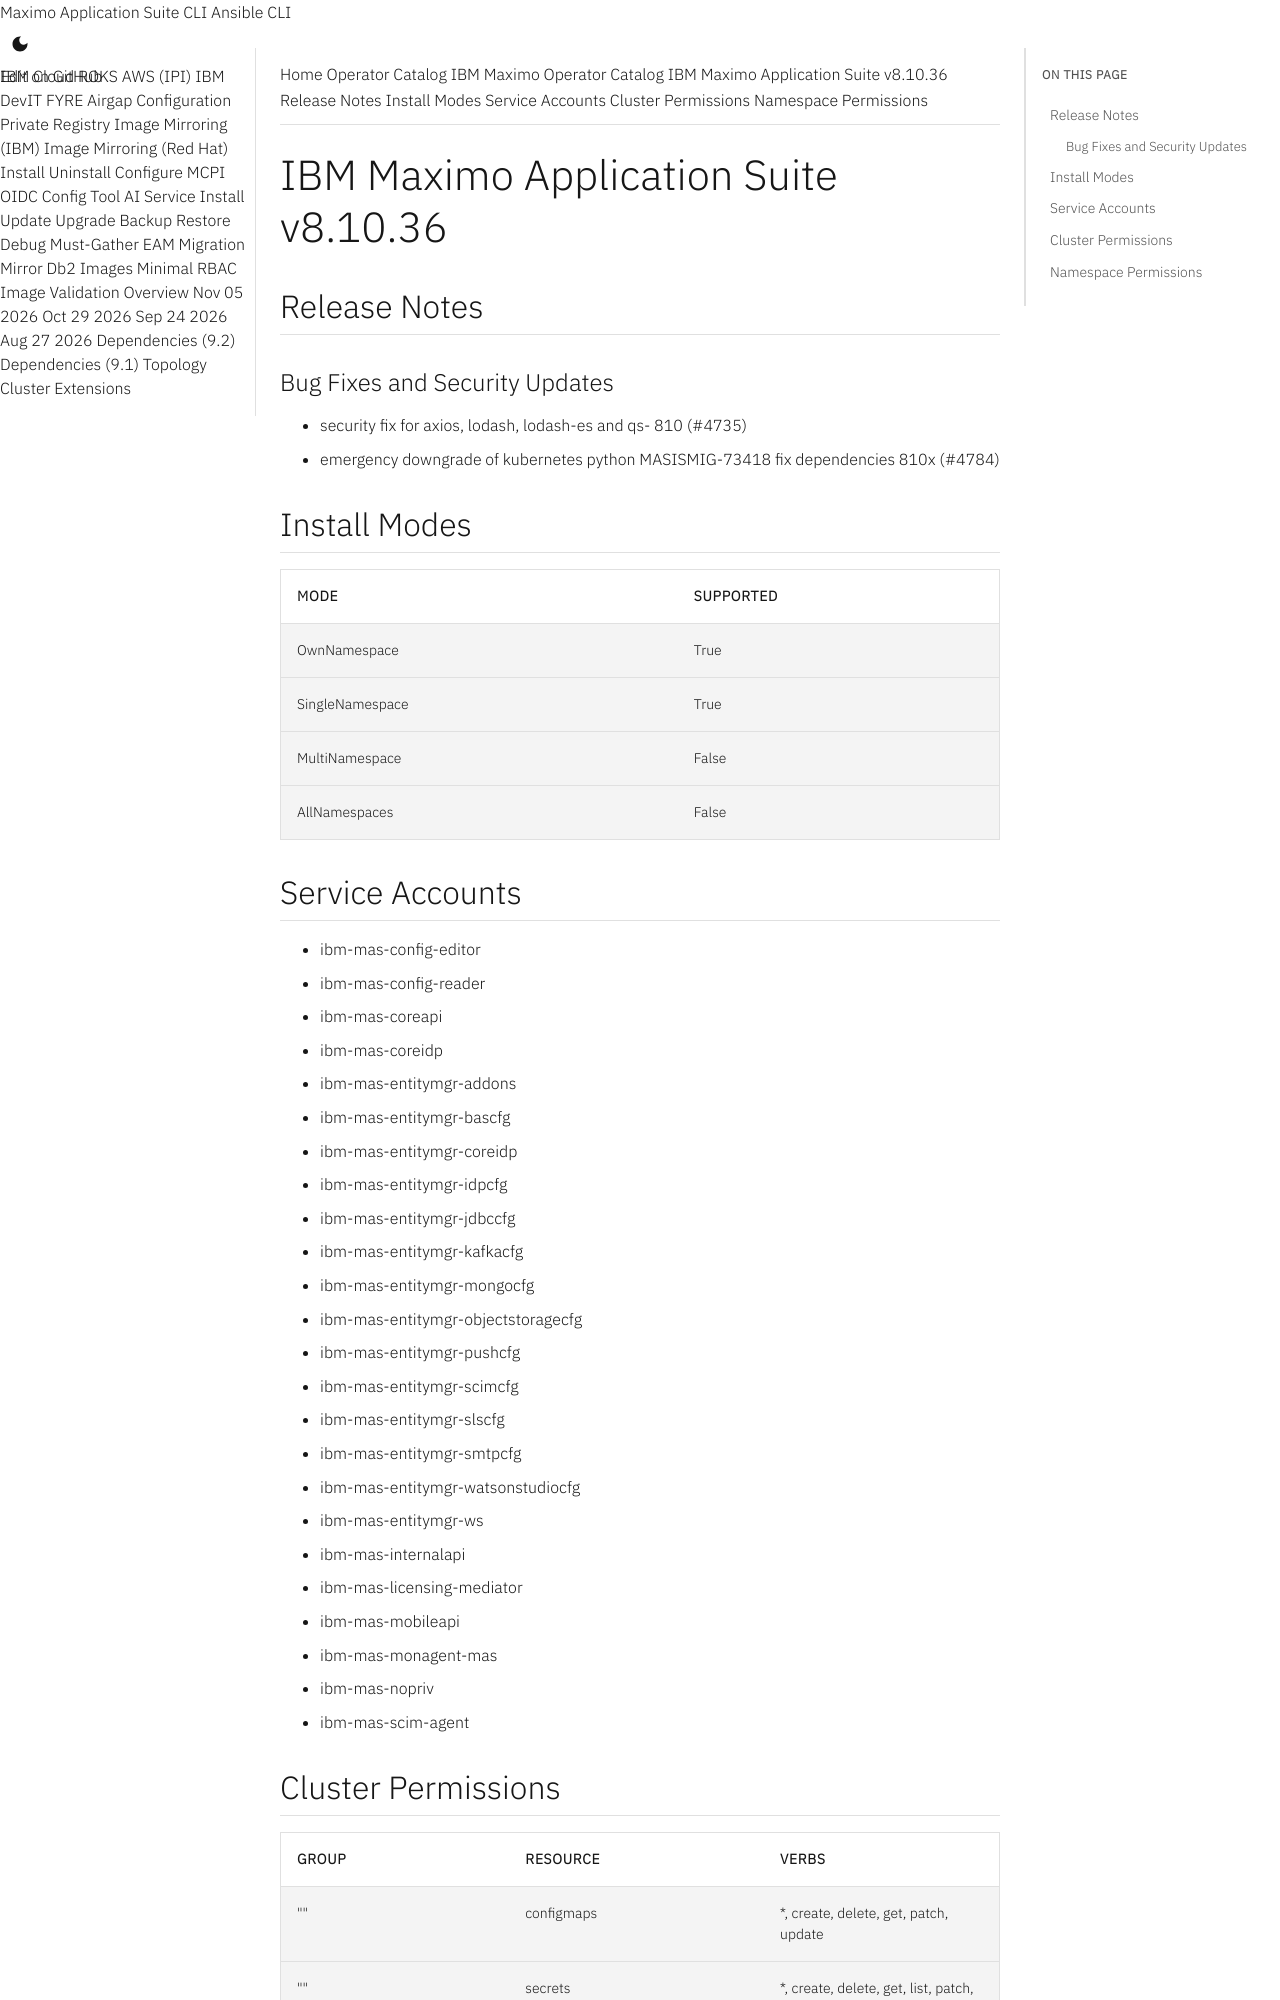

repository: ibm-mas/cli · page: catalogs/packages/ibm-mas/8.10.36/index.html · generator: mkdocs

extra_breadcrumb_title_1: Operator Catalog
extra_breadcrumb_title_2: IBM Maximo Operator Catalog
extra_breadcrumb_url_2: ../../../
nav_title: Operator Catalog

IBM Maximo Application Suite v8.10.36
================================================================================

Release Notes
--------------------------------------------------------------------------------
### Bug Fixes and Security Updates
- security fix for axios, lodash, lodash-es and qs- 810 (#4735)
- emergency downgrade of kubernetes python MASISMIG-73418 fix dependencies 810x (#4784)

Install Modes
--------------------------------------------------------------------------------
| Mode                 | Supported |
| :------------------- | :-------- |
| OwnNamespace         | True      |
| SingleNamespace      | True      |
| MultiNamespace       | False     |
| AllNamespaces        | False     |

Service Accounts
--------------------------------------------------------------------------------
- ibm-mas-config-editor
- ibm-mas-config-reader
- ibm-mas-coreapi
- ibm-mas-coreidp
- ibm-mas-entitymgr-addons
- ibm-mas-entitymgr-bascfg
- ibm-mas-entitymgr-coreidp
- ibm-mas-entitymgr-idpcfg
- ibm-mas-entitymgr-jdbccfg
- ibm-mas-entitymgr-kafkacfg
- ibm-mas-entitymgr-mongocfg
- ibm-mas-entitymgr-objectstoragecfg
- ibm-mas-entitymgr-pushcfg
- ibm-mas-entitymgr-scimcfg
- ibm-mas-entitymgr-slscfg
- ibm-mas-entitymgr-smtpcfg
- ibm-mas-entitymgr-watsonstudiocfg
- ibm-mas-entitymgr-ws
- ibm-mas-internalapi
- ibm-mas-licensing-mediator
- ibm-mas-mobileapi
- ibm-mas-monagent-mas
- ibm-mas-nopriv
- ibm-mas-scim-agent
